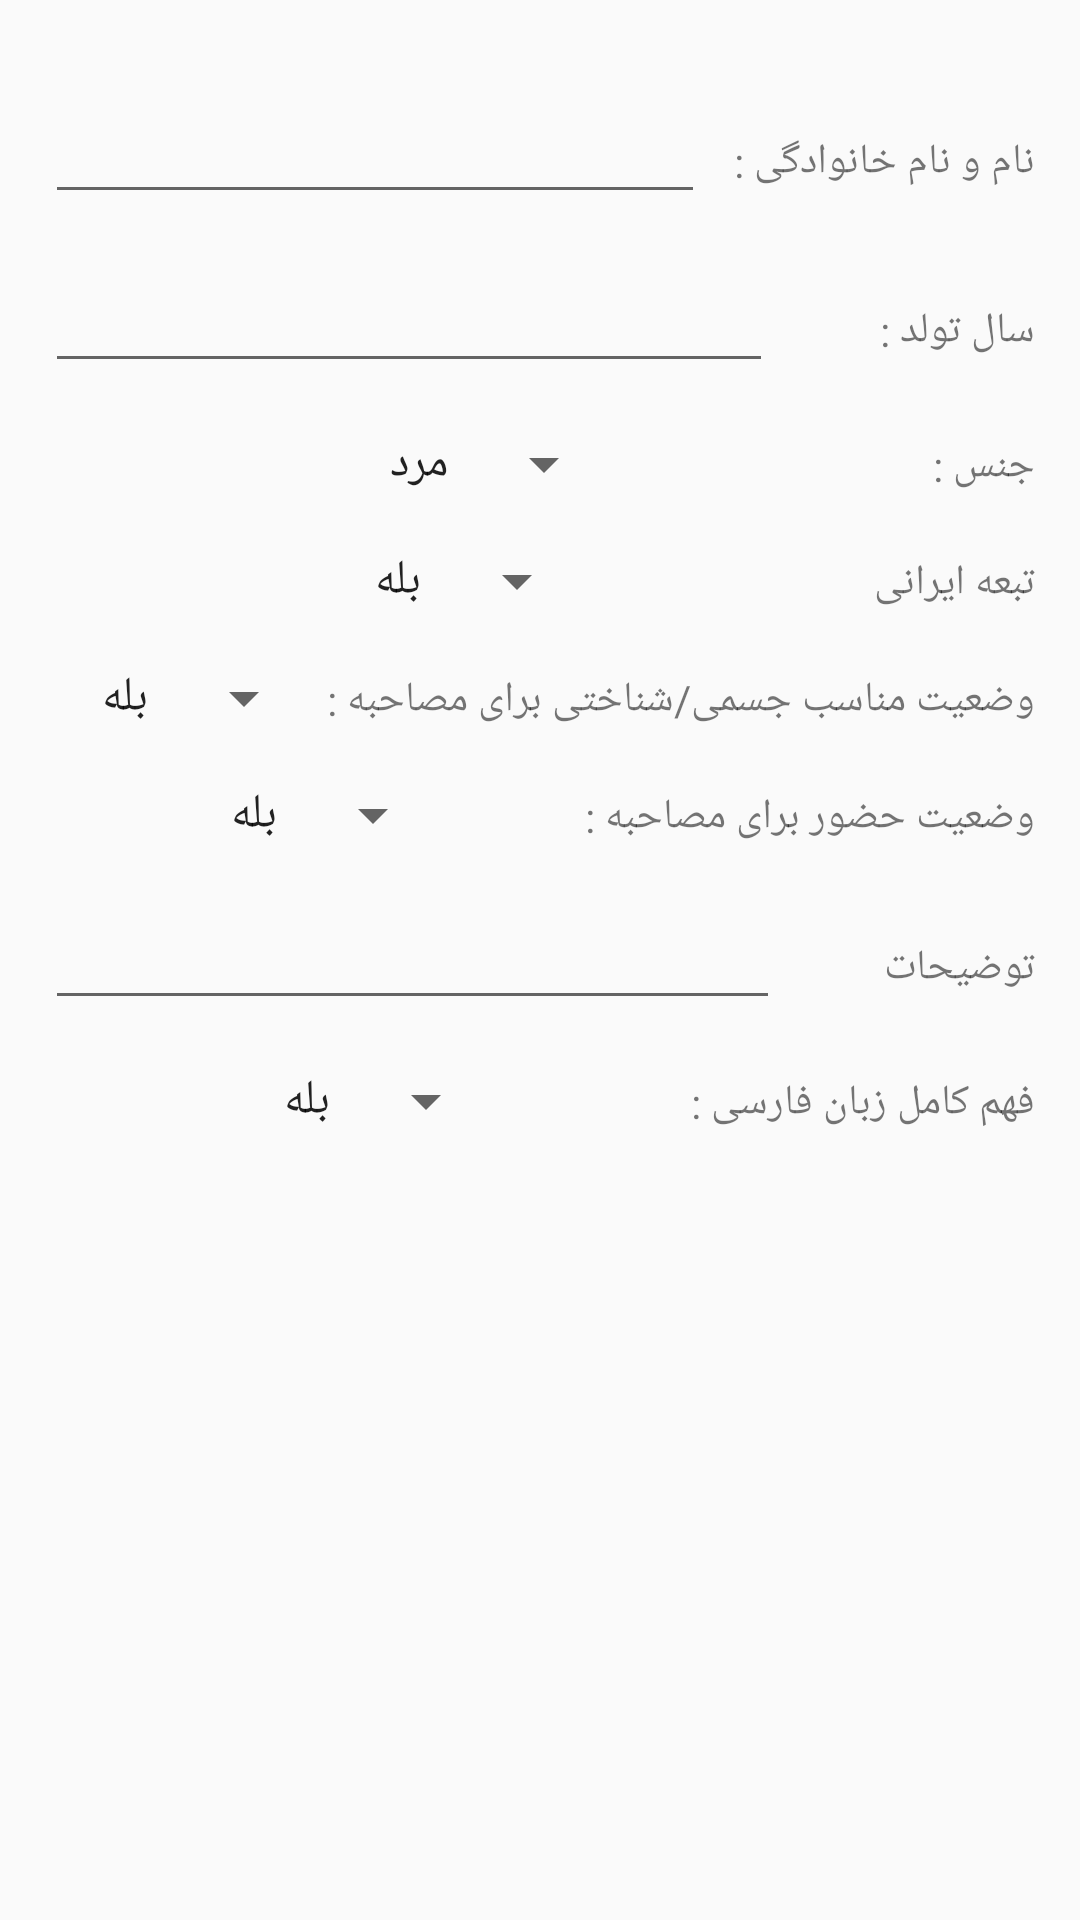

Write the Android layout XML for this screen, with the resource values it uses.
<!-- AndroidManifest.xml: application theme AppTheme -->
<!-- res/layout/addaza.xml -->
<?xml version="1.0" encoding="utf-8"?>
<FrameLayout xmlns:android="http://schemas.android.com/apk/res/android"
    android:layout_width="match_parent"
    android:layout_height="wrap_content"
    android:padding="15dp">

    <LinearLayout
        android:layout_width="match_parent"
        android:layout_height="wrap_content"
        android:orientation="vertical">


        <LinearLayout
            android:layout_width="match_parent"
            android:layout_height="match_parent"
            android:layout_marginTop="15dp"
            android:layout_weight="1"
            android:layoutDirection="rtl"
            android:orientation="horizontal">

            <TextView
                android:id="@+id/textView12"
                android:layout_width="wrap_content"
                android:layout_height="wrap_content"
                android:layout_weight="1"
                android:fontFamily="@font/myfont"
                android:text="نام و نام خانوادگی :" />

            <EditText
                android:id="@+id/editText"
                android:layout_width="wrap_content"
                android:layout_height="wrap_content"
                android:layout_weight="1"
                android:ems="10"
                android:inputType="text"
                android:textColor="@android:color/black" />

        </LinearLayout>
        <LinearLayout
            android:layout_width="match_parent"
            android:layout_height="match_parent"
            android:layout_marginTop="15dp"
            android:layout_weight="1"
            android:layoutDirection="rtl"
            android:orientation="horizontal">

            <TextView
                android:id="@+id/textView142"
                android:layout_width="wrap_content"
                android:layout_height="wrap_content"
                android:layout_weight="1"
                android:fontFamily="@font/myfont"
                android:text="سال تولد : " />

            <EditText
                android:id="@+id/editText44"
                android:layout_width="wrap_content"
                android:layout_height="wrap_content"
                android:layout_weight="1"
                android:ems="10"
                android:inputType="number"
                android:textColor="@android:color/black" />

        </LinearLayout>
        <LinearLayout
            android:layout_width="match_parent"
            android:layout_height="match_parent"
            android:layout_marginTop="15dp"
            android:layout_weight="1"
            android:layoutDirection="rtl"
            android:orientation="horizontal">

            <TextView
                android:id="@+id/textView129001"
                android:layout_width="wrap_content"
                android:layout_height="wrap_content"
                android:layout_weight="1"
                android:fontFamily="@font/myfont"
                android:text="جنس :" />

            <Spinner
                android:id="@+id/spinner21"
                android:layout_width="wrap_content"
                android:layout_height="wrap_content"
                android:layout_weight="1"
                android:entries="@array/reply_values"
                android:spinnerMode="dropdown" />
        </LinearLayout>
        <LinearLayout
            android:layout_width="match_parent"
            android:layout_height="match_parent"
            android:layout_marginTop="15dp"
            android:layout_weight="1"
            android:layoutDirection="rtl"
            android:orientation="horizontal">

            <TextView
                android:id="@+id/textView129002"
                android:layout_width="wrap_content"
                android:layout_height="wrap_content"
                android:layout_weight="1"
                android:fontFamily="@font/myfont"
                android:text="تبعه ایرانی" />

            <Spinner
                android:id="@+id/spinner22"
                android:layout_width="wrap_content"
                android:layout_height="wrap_content"
                android:layout_weight="1"
                android:entries="@array/yesno"
                android:spinnerMode="dropdown" />
        </LinearLayout>
        <LinearLayout
            android:layout_width="match_parent"
            android:layout_height="match_parent"
            android:layout_marginTop="15dp"
            android:layout_weight="1"
            android:layoutDirection="rtl"
            android:orientation="horizontal">

            <TextView
                android:id="@+id/textView129003"
                android:layout_width="wrap_content"
                android:layout_height="wrap_content"
                android:layout_weight="1"
                android:fontFamily="@font/myfont"
                android:text="وضعیت مناسب جسمی/شناختی برای مصاحبه :" />

            <Spinner
                android:id="@+id/spinner23"
                android:layout_width="wrap_content"
                android:layout_height="wrap_content"
                android:layout_weight="1"
                android:entries="@array/yesno"
                android:spinnerMode="dropdown" />
        </LinearLayout>
        <LinearLayout
            android:layout_width="match_parent"
            android:layout_height="match_parent"
            android:layout_marginTop="15dp"
            android:layout_weight="1"
            android:layoutDirection="rtl"
            android:orientation="horizontal">

            <TextView
                android:id="@+id/textView129004"
                android:layout_width="wrap_content"
                android:layout_height="wrap_content"
                android:layout_weight="1"
                android:fontFamily="@font/myfont"
                android:text="وضعیت حضور برای مصاحبه :" />

            <Spinner
                android:id="@+id/spinner24"
                android:layout_width="wrap_content"
                android:layout_height="wrap_content"
                android:layout_weight="1"
                android:entries="@array/yesno"
                android:spinnerMode="dropdown" />
        </LinearLayout>
        <LinearLayout
            android:layout_width="match_parent"
            android:layout_height="match_parent"
            android:layout_marginTop="15dp"
            android:layout_weight="1"
            android:layoutDirection="rtl"
            android:orientation="horizontal">

            <TextView
                android:id="@+id/textView125"
                android:layout_width="wrap_content"
                android:layout_height="wrap_content"
                android:layout_weight="1"
                android:fontFamily="@font/myfont"
                android:text="توضیحات" />

            <EditText
                android:id="@+id/editText5"
                android:layout_width="wrap_content"
                android:layout_height="wrap_content"
                android:layout_weight="1"
                android:ems="10"
                android:inputType="text"
                android:textColor="@android:color/black" />

        </LinearLayout>
        <LinearLayout
            android:layout_width="match_parent"
            android:layout_height="match_parent"
            android:layout_marginTop="15dp"
            android:layout_weight="1"
            android:layoutDirection="rtl"
            android:orientation="horizontal">

            <TextView
                android:id="@+id/textView12900"
                android:layout_width="wrap_content"
                android:layout_height="wrap_content"
                android:layout_weight="1"
                android:fontFamily="@font/myfont"
                android:text="فهم کامل زبان فارسی :" />

            <Spinner
                android:id="@+id/spinner2"
                android:layout_width="wrap_content"
                android:layout_height="wrap_content"
                android:layout_weight="1"
                android:entries="@array/yesno"
                android:spinnerMode="dropdown" />
        </LinearLayout>

    </LinearLayout>


</FrameLayout>
<!-- resources referenced by this layout -->
<resources>
  <string-array name="reply_values">
          <item>مرد</item>
          <item>زن</item>
      </string-array>
  <string-array name="yesno">
          <item>بله</item>
          <item>خیر</item>
      </string-array>
  <style name="AppTheme" parent="Theme.AppCompat.Light.DarkActionBar">
          
          <item name="colorPrimary">@color/colorPrimary</item>
          <item name="colorPrimaryDark">@color/colorPrimaryDark</item>
          <item name="colorAccent">@color/colorAccent</item>
          <item name="android:layoutDirection">ltr</item>
  
      </style>
  <color name="colorPrimary">#1d2b36</color>
  <color name="colorPrimaryDark">#121B22</color>
  <color name="colorAccent">#00ACC1</color>
</resources>
